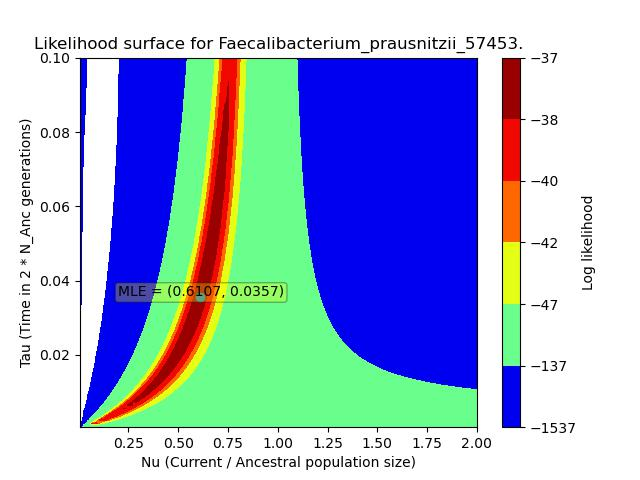

Data behind this chart, as committed beside it:
, X, Y, Z
0, 0.006693, 0.0005029, -372.1
1, 0.006693, 0.001509, -2085
2, 0.006693, 0.002515, -3414
3, 0.006693, 0.00352, -4183
4, 0.006693, 0.004526, -4573
5, 0.006693, 0.005532, -4750
6, 0.006693, 0.006538, -4814
7, 0.006693, 0.007543, -4819
8, 0.006693, 0.008549, -4793
9, 0.006693, 0.009555, -4748
10, 0.006693, 0.01056, -4689
11, 0.006693, 0.01157, -4619
12, 0.006693, 0.01257, -4538
13, 0.006693, 0.01358, -4445
14, 0.006693, 0.01458, -4341
15, 0.006693, 0.01559, -4224
16, 0.006693, 0.0166, -4094
17, 0.006693, 0.0176, -3951
18, 0.006693, 0.01861, -3793
19, 0.006693, 0.01961, -3622
20, 0.006693, 0.02062, -3436
21, 0.006693, 0.02162, -3238
22, 0.006693, 0.02263, -3028
23, 0.006693, 0.02364, -2808
24, 0.006693, 0.02464, -2581
25, 0.006693, 0.02565, -2349
26, 0.006693, 0.02665, -2116
27, 0.006693, 0.02766, -1884
28, 0.006693, 0.02867, -1658
29, 0.006693, 0.02967, -1441
30, 0.006693, 0.03068, -1236
31, 0.006693, 0.03168, -1046
32, 0.006693, 0.03269, -872.5
33, 0.006693, 0.03369, -717.7
34, 0.006693, 0.0347, -582
35, 0.006693, 0.03571, -465.3
36, 0.006693, 0.03671, -367
37, 0.006693, 0.03772, -285.9
38, 0.006693, 0.03872, -220.5
39, 0.006693, 0.03973, -168.9
40, 0.006693, 0.04073, -129.2
41, 0.006693, 0.04174, -99.72
42, 0.006693, 0.04275, -78.51
43, 0.006693, 0.04375, -63.99
44, 0.006693, 0.04476, -54.73
45, 0.006693, 0.04576, -49.5
46, 0.006693, 0.04677, -47.29
47, 0.006693, 0.04778, -47.25
48, 0.006693, 0.04878, -48.72
49, 0.006693, 0.04979, -51.19
50, 0.006693, 0.05079, -54.27
51, 0.006693, 0.0518, -57.67
52, 0.006693, 0.0528, -61.17
53, 0.006693, 0.05381, -64.64
54, 0.006693, 0.05482, -67.96
55, 0.006693, 0.05582, -71.09
56, 0.006693, 0.05683, -73.98
57, 0.006693, 0.05783, -76.62
58, 0.006693, 0.05884, -79
59, 0.006693, 0.05985, -81.14
... 9,940 more rows
